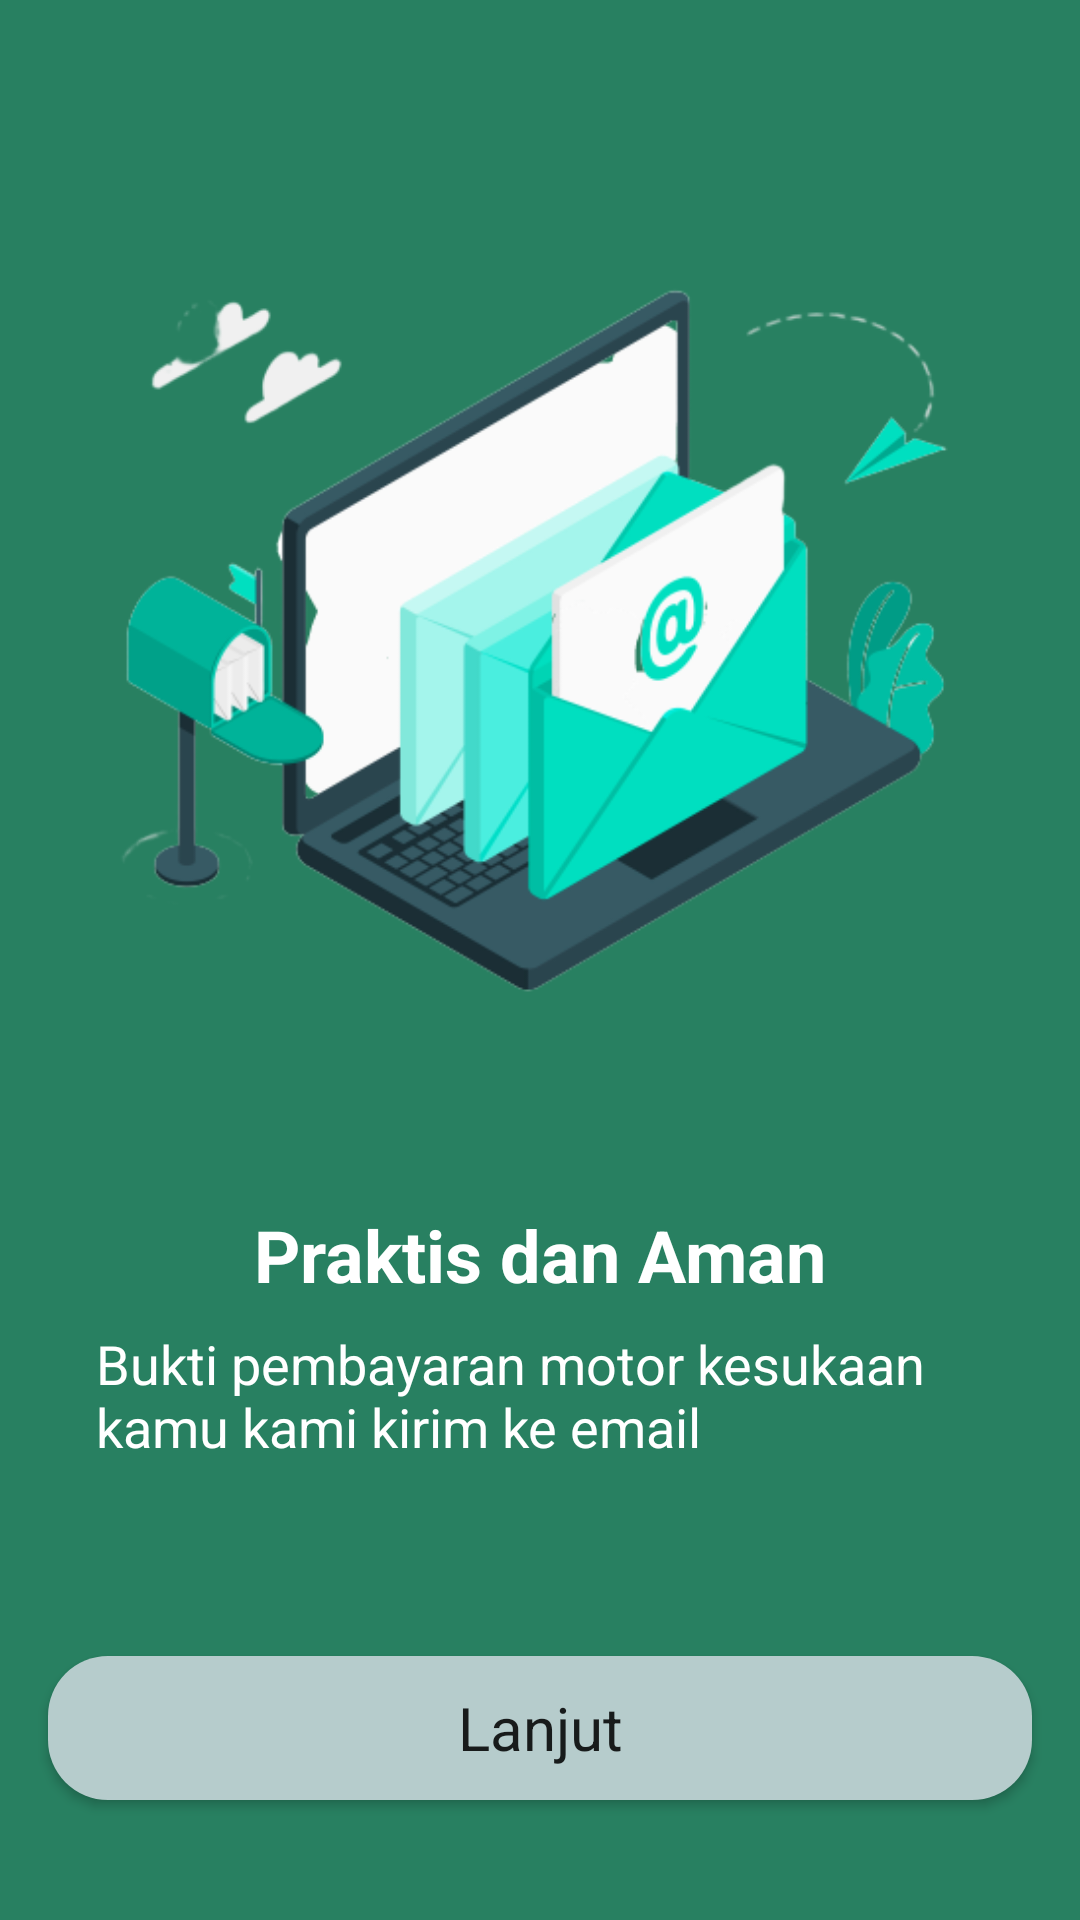

Layout XML and referenced resources for this Android screen:
<!-- AndroidManifest.xml: application theme AppTheme.noActionBar -->
<!-- res/layout/activity_on_boarding_three.xml -->
<?xml version="1.0" encoding="utf-8"?>
<androidx.constraintlayout.widget.ConstraintLayout xmlns:android="http://schemas.android.com/apk/res/android"
    xmlns:app="http://schemas.android.com/apk/res-auto"
    xmlns:tools="http://schemas.android.com/tools"
    android:layout_width="match_parent"
    android:layout_height="match_parent"
    tools:context=".onBoarding.OnBoardingThreeActivity"
    android:background="@color/colorPrimaryDark">


    <Button
        android:id="@+id/button_lanjut_ob3"
        android:layout_width="0dp"
        android:layout_height="wrap_content"
        android:layout_marginStart="16dp"
        android:layout_marginEnd="16dp"
        android:layout_marginBottom="40dp"
        android:background="@drawable/shape_green_agak_terang"
        android:text="@string/lanjut"
        android:textAllCaps="false"
        android:textSize="20sp"
        android:fontFamily="sans-serif"
        app:layout_constraintBottom_toBottomOf="parent"
        app:layout_constraintEnd_toEndOf="parent"
        app:layout_constraintStart_toStartOf="parent" />

    <ImageView
        android:id="@+id/iv_ob3"
        android:layout_width="0dp"
        android:layout_height="370dp"
        android:layout_marginStart="16dp"
        android:layout_marginTop="32dp"
        android:layout_marginEnd="16dp"
        app:layout_constraintEnd_toEndOf="parent"
        app:layout_constraintStart_toStartOf="parent"
        app:layout_constraintTop_toTopOf="parent"
        app:srcCompat="@drawable/onboarding_three" />

    <TextView
        android:id="@+id/tv_title_ob3"
        android:layout_width="wrap_content"
        android:layout_height="wrap_content"
        android:text="@string/praktis_dan_aman"
        android:textColor="#FFF"
        android:textSize="24sp"
        android:textStyle="bold"
        app:layout_constraintBottom_toTopOf="@+id/tv_deskrip_ob3"
        app:layout_constraintEnd_toEndOf="parent"
        app:layout_constraintStart_toStartOf="parent"
        app:layout_constraintTop_toBottomOf="@+id/iv_ob3" />

    <TextView
        android:id="@+id/tv_deskrip_ob3"
        android:layout_width="wrap_content"
        android:layout_height="wrap_content"
        android:layout_marginTop="8dp"
        android:paddingStart="32dp"
        android:paddingEnd="32dp"
        android:text="@string/bukti_pembayaran_motor_kesukaan_kamu_kami_kirim_ke_email"
        android:textColor="#FFF"
        android:textSize="18sp"
        app:layout_constraintEnd_toEndOf="parent"
        app:layout_constraintStart_toStartOf="parent"
        app:layout_constraintTop_toBottomOf="@+id/tv_title_ob3" />

</androidx.constraintlayout.widget.ConstraintLayout>
<!-- resources referenced by this layout -->
<resources>
  <color name="colorPrimaryDark">#288061</color>
  <!-- drawable onboarding_three: png bitmap (drawable, 73929 bytes) -->
  <!-- drawable shape_green_agak_terang (drawable) -->
  <?xml version="1.0" encoding="utf-8"?>
  <shape
      xmlns:android="http://schemas.android.com/apk/res/android">
      <solid android:color="#B6CCCC"/>
      <corners android:radius="20dp"/>
      
  </shape>
  <string name="bukti_pembayaran_motor_kesukaan_kamu_kami_kirim_ke_email">Bukti pembayaran motor kesukaan kamu kami kirim ke email</string>
  <string name="lanjut">Lanjut</string>
  <string name="praktis_dan_aman">Praktis dan Aman</string>
  <style name="AppTheme.noActionBar" parent="Theme.AppCompat.Light.NoActionBar" />
</resources>
